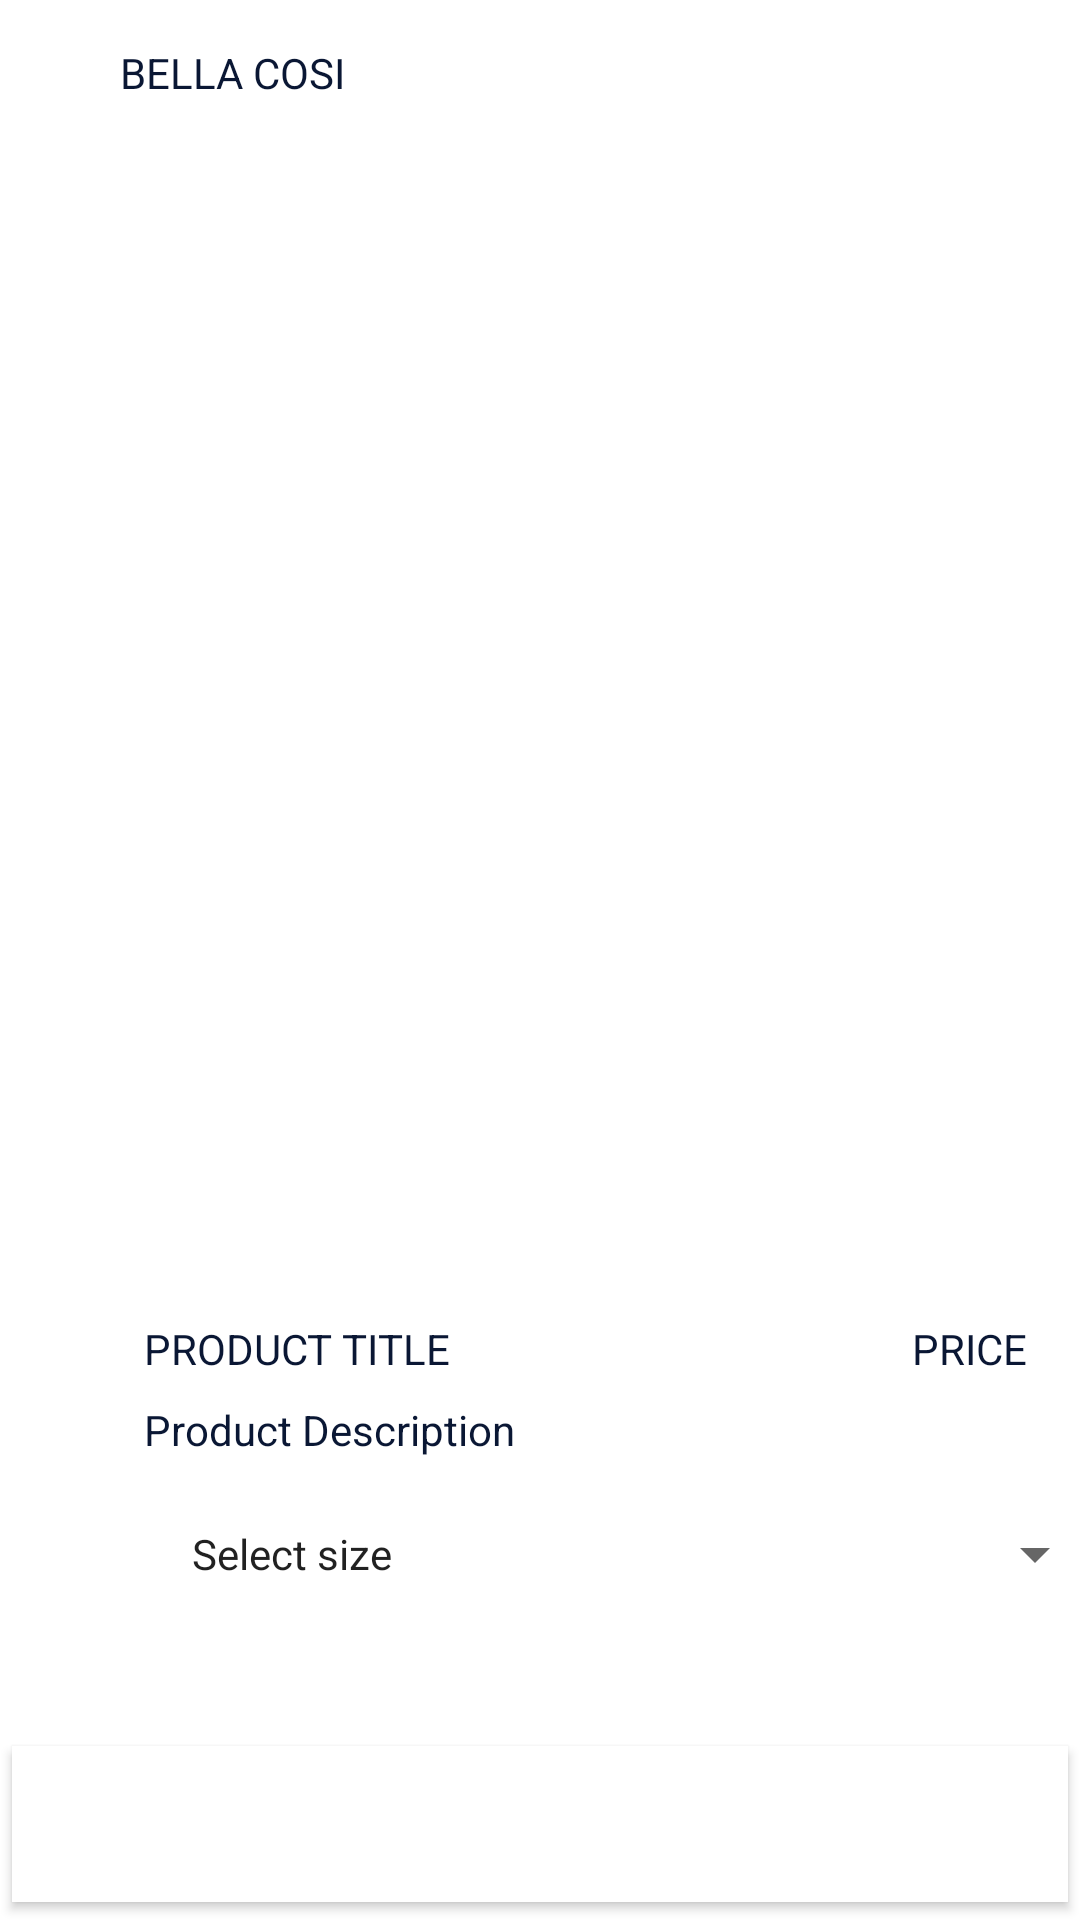

This screen was rendered from an Android layout file. Write that file and the resources it references.
<!-- AndroidManifest.xml: application theme Theme.Magazine -->
<!-- res/layout/activity_product_page.xml -->
<?xml version="1.0" encoding="utf-8"?>
<androidx.constraintlayout.widget.ConstraintLayout xmlns:android="http://schemas.android.com/apk/res/android"
    xmlns:app="http://schemas.android.com/apk/res-auto"
    xmlns:tools="http://schemas.android.com/tools"
    android:layout_width="match_parent"
    android:layout_height="match_parent"
    tools:context=".ui.page.productpage.ProductPage">

    <androidx.appcompat.widget.Toolbar
        android:id="@+id/top_toolbar"
        style="@style/TopToolbar"
        android:layout_width="match_parent"
        android:layout_height="@dimen/height_top_toolbar"
        android:contentInsetStart="0dp"
        android:contentInsetLeft="0dp"
        android:minHeight="@dimen/height_top_toolbar"
        app:contentInsetLeft="0dp"
        app:contentInsetStart="0dp"
        app:layout_constraintBottom_toBottomOf="parent"
        app:layout_constraintEnd_toEndOf="parent"
        app:layout_constraintHorizontal_bias="0.5"
        app:layout_constraintStart_toStartOf="parent"
        app:layout_constraintTop_toTopOf="parent"
        app:layout_constraintVertical_bias="0.0">

        <androidx.constraintlayout.widget.ConstraintLayout
            android:layout_width="match_parent"
            android:layout_height="match_parent">

            <TextView
                android:id="@+id/textView"
                style="@style/TextViewMain"
                android:layout_width="wrap_content"
                android:layout_height="wrap_content"
                android:text="@string/app_name"
                app:layout_constraintBottom_toBottomOf="parent"
                app:layout_constraintStart_toEndOf="@+id/buttonBack"
                app:layout_constraintTop_toTopOf="parent" />

            <ImageButton
                android:id="@+id/buttonBack"
                android:layout_width="wrap_content"
                android:layout_height="wrap_content"
                android:background="@color/delete_background"
                android:contentDescription="@string/button_back"
                android:minWidth="32dp"
                android:minHeight="48dp"
                android:src="@drawable/ic_baseline_keyboard_backspace_24"
                app:layout_constraintBottom_toBottomOf="parent"
                app:layout_constraintStart_toStartOf="parent"
                app:layout_constraintTop_toTopOf="parent" />

        </androidx.constraintlayout.widget.ConstraintLayout>

    </androidx.appcompat.widget.Toolbar>

    <Button
        android:id="@+id/buttonAddToBag"
        style="@style/BigButtonStyle"
        android:text="@string/add_to_bag"
        app:layout_constraintBottom_toBottomOf="parent"
        app:layout_constraintEnd_toEndOf="parent"
        app:layout_constraintHorizontal_bias="0.5"
        app:layout_constraintStart_toStartOf="parent" />

    <ImageView
        android:id="@+id/productPicture"
        android:layout_width="0dp"
        android:layout_height="256dp"
        android:contentDescription="Product Picture"
        app:layout_constraintEnd_toEndOf="parent"
        app:layout_constraintHorizontal_bias="0.0"
        app:layout_constraintStart_toStartOf="parent"
        app:layout_constraintTop_toBottomOf="@+id/top_toolbar"
        tools:src="@tools:sample/avatars" />

    <LinearLayout
        android:id="@+id/linearLayout"
        android:layout_width="match_parent"
        android:layout_height="120dp"
        android:layout_marginTop="8dp"
        android:orientation="horizontal"
        app:layout_constraintEnd_toEndOf="parent"
        app:layout_constraintStart_toStartOf="parent"
        app:layout_constraintTop_toBottomOf="@+id/productPicture">

        <ImageView
            android:id="@+id/productOtherColor"
            android:layout_width="0dp"
            android:layout_height="match_parent"
            android:layout_weight="1"
            android:contentDescription="1"
            tools:src="@tools:sample/avatars" />

        <ImageView
            android:id="@+id/productOtherColor1"
            android:layout_width="0dp"
            android:layout_height="match_parent"
            android:layout_weight="1"
            android:contentDescription="2"
            tools:src="@tools:sample/avatars" />

        <ImageView
            android:id="@+id/productOtherColor2"
            android:layout_width="0dp"
            android:layout_height="match_parent"
            android:layout_weight="1"
            android:contentDescription="3"
            tools:src="@tools:sample/avatars" />

    </LinearLayout>

    <TextView
        android:id="@+id/productTitle"
        style="@style/TextViewMain"
        android:layout_width="wrap_content"
        android:layout_height="wrap_content"
        android:layout_marginStart="48dp"
        android:layout_marginTop="8dp"
        android:text="Product Title"
        app:layout_constraintStart_toStartOf="parent"
        app:layout_constraintTop_toBottomOf="@+id/linearLayout" />

    <TextView
        android:id="@+id/productPrice"
        style="@style/TextViewMain"
        android:layout_width="wrap_content"
        android:layout_height="wrap_content"
        android:layout_marginTop="8dp"
        android:text="Price"
        app:layout_constraintEnd_toEndOf="parent"
        app:layout_constraintHorizontal_bias="0.937"
        app:layout_constraintStart_toEndOf="@+id/productTitle"
        app:layout_constraintTop_toBottomOf="@+id/linearLayout" />

    <TextView
        android:id="@+id/productDescription"
        style="@style/TextViewExtra"
        android:layout_width="wrap_content"
        android:layout_height="wrap_content"
        android:layout_marginStart="48dp"
        android:layout_marginTop="8dp"
        android:text="Product Description"
        app:layout_constraintEnd_toEndOf="parent"
        app:layout_constraintHorizontal_bias="0.0"
        app:layout_constraintStart_toStartOf="parent"
        app:layout_constraintTop_toBottomOf="@+id/productTitle" />

    <ImageView
        android:id="@+id/favoriteIcon"
        android:layout_width="wrap_content"
        android:layout_height="wrap_content"
        android:layout_marginStart="48dp"
        android:layout_marginTop="20dp"
        android:src="@drawable/ic_baseline_favorite_24"
        app:layout_constraintStart_toStartOf="parent"
        app:layout_constraintTop_toBottomOf="@+id/productDescription"
        app:tint="@color/click_on_favorite_icon" />

    <Spinner
        android:id="@+id/spinnerOfSize"
        android:layout_width="313dp"
        android:layout_height="wrap_content"
        android:layout_marginStart="8dp"
        android:layout_marginTop="8dp"
        android:entries="@array/string_size"
        android:minHeight="48dp"
        android:spinnerMode="dropdown"
        app:layout_constraintEnd_toEndOf="parent"
        app:layout_constraintHorizontal_bias="0.0"
        app:layout_constraintStart_toEndOf="@+id/favoriteIcon"
        app:layout_constraintTop_toBottomOf="@+id/productDescription" />


</androidx.constraintlayout.widget.ConstraintLayout>
<!-- resources referenced by this layout -->
<resources>
  <string-array name="string_size">
          <item>Select size</item>
          <item>38</item>
          <item>39</item>
          <item>40</item>
          <item>41</item>
          <item>42</item>
          <item>43</item>
          <item>44</item>
          <item>45</item>
      </string-array>
  <dimen name="height_top_toolbar">48dp</dimen>
  <string name="add_to_bag">Add to bag</string>
  <string name="app_name">Bella Cosi</string>
  <string name="button_back">buttonBack</string>
  <style name="BigButtonStyle" parent="TextAppearance.AppCompat.Widget.Button.Borderless.Colored">
          <item name="android:background">@drawable/button_without_curve</item>
          <item name="background">@drawable/button_without_curve</item>
          <item name="android:textColor">@color/white</item>
          <item name="textAllCaps">true</item>
          <item name="android:layout_width">match_parent</item>
          <item name="android:layout_height">@dimen/height_bottom_menu</item>
      </style>
  <style name="TextViewExtra">
          <item name="android:textColor">@color/base_text_color</item>
          <item name="android:layout_marginStart">@dimen/base_text_start_margin</item>
          <item name="android:layout_marginEnd">@dimen/base_text_end_margin</item>
      </style>
  <style name="TextViewMain">
          <item name="android:textColor">@color/base_text_color</item>
          <item name="android:textAllCaps">true</item>
          <item name="android:layout_marginStart">@dimen/base_text_start_margin</item>
          <item name="android:layout_marginEnd">@dimen/base_text_end_margin</item>
      </style>
  <style name="TopToolbar" parent="ThemeOverlay.MaterialComponents.Toolbar.Primary">
          <item name="backgroundColor">@color/actionbar_color</item>
      </style>
  <style name="Theme.Magazine" parent="Theme.MaterialComponents.DayNight.NoActionBar">
          
          <item name="colorPrimary">@color/purple_500</item>
          <item name="colorPrimaryVariant">@color/purple_700</item>
          <item name="colorOnPrimary">@color/white</item>
          <item name="colorOnSurface">@color/black</item>
          
          <item name="colorSecondary">@color/teal_200</item>
          <item name="colorSecondaryVariant">@color/teal_700</item>
          <item name="colorOnSecondary">@color/black</item>
          
          <item name="android:statusBarColor" tools:targetApi="l">@color/black</item>
          
          <item name="fontFamily">sans-serif</item>
          <item name="android:textSize">@dimen/base_text_size</item>
      </style>
  <!-- drawable button_without_curve (drawable) -->
  <?xml version="1.0" encoding="utf-8"?>
  <inset xmlns:android="http://schemas.android.com/apk/res/android"
      android:insetBottom="6dp"
      android:insetLeft="4dp"
      android:insetRight="4dp"
      android:insetTop="6dp">
      <ripple android:color="?attr/colorControlHighlight">
          <item>
              <shape android:shape="rectangle">
                  <corners android:radius="0dp" />
                  <solid android:color="@android:color/white" />
                  <padding android:left="0dp"
                      android:top="0dp"
                      android:right="0dp"
                      android:bottom="0dp" />
              </shape>
          </item>
      </ripple>
  </inset>
  <color name="white">#FFFFFFFF</color>
  <dimen name="height_bottom_menu">64dp</dimen>
  <color name="base_text_color">#0A1734</color>
  <dimen name="base_text_start_margin">8dp</dimen>
  <dimen name="base_text_end_margin">8dp</dimen>
  <color name="actionbar_color">#FFFFFF</color>
  <color name="purple_500">#FF6200EE</color>
  <color name="purple_700">#FF3700B3</color>
  <color name="black">#FF000000</color>
  <color name="teal_200">#FF03DAC5</color>
  <color name="teal_700">#FF018786</color>
  <dimen name="base_text_size">14sp</dimen>
</resources>
